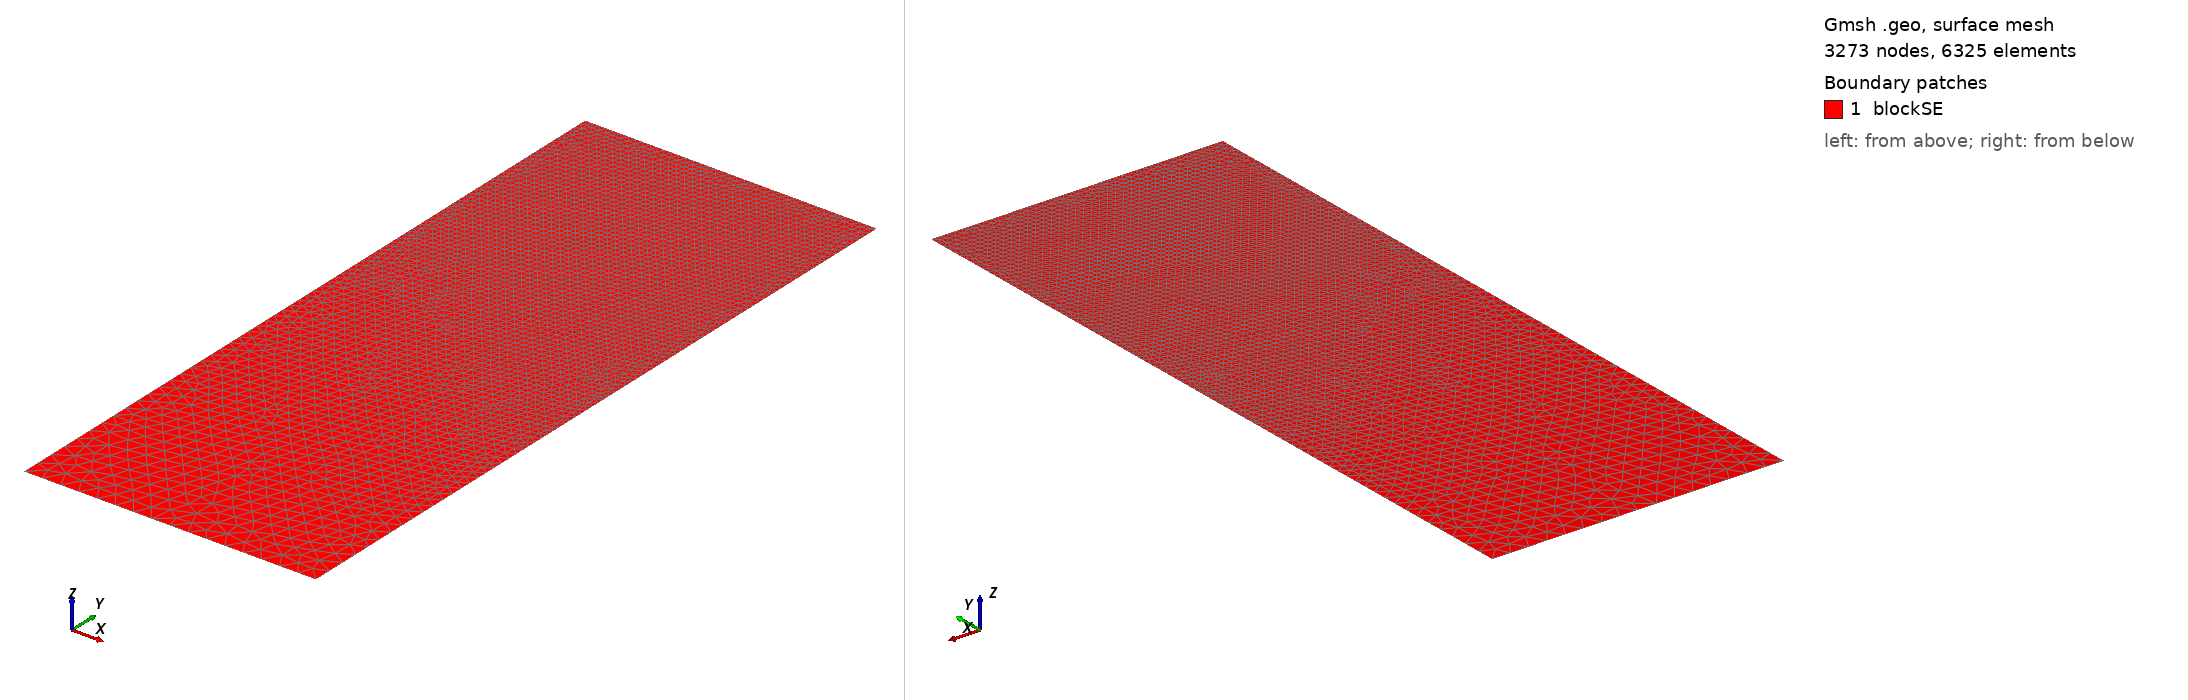

Gmsh geometry script, surface-meshed: 3273 nodes, 6325 surface elements. Boundary patches (legend numbers): 1 blockSE. Left view from above one corner, right view from below the opposite corner. Legend entries are the model's physical surfaces. The drawing asked Gmsh for element sizes between 1% and 20% of the model's largest extent; the script's own settings can give other sizes.

=== t66.geo (drawn) ===
/// Build a 2D model with micro-electrode

//SetFactory("OpenCASCADE");

// Parameters
hSE  = 20.0;  // thickness of the SE, in unit um
wSE  = 8.0;  // width of the SE, in unit um
hLi  = 7.3396;    // initial height of the Li in the pore, in unit um
rp   = 0.05;  // the round radius at corner point, in unit um
mSE  = 0.5;  // mesh characteristic length for SE out boundaries
mAnd = 0.05;  // mesh characteristic length for micro-probe

//**** Create points **/
// Create points for the boundary
Point(1) = {0, 0, 0, mSE};            Point(2) = {wSE, 0, 0, mSE};
Point(3) = {wSE, hSE-hLi, 0, mAnd};   Point(4) = {wSE, hSE-rp, 0, mAnd}; 
Point(5) = {wSE-rp, hSE-rp, 0, mAnd}; Point(6) = {wSE-rp, hSE, 0, mAnd}; 
Point(7) = {0, hSE, 0, mAnd};

//***** Create lines **/
// Creat lines for the boundary
Line(1)   = {1, 2};     Line(2)   = {2, 3};
Line(3)   = {3, 4};     Circle(4) = {4, 5, 6};  
Line(5)   = {6, 7};     Line(6)   = {7, 1};

//*** Create loops from lines **/
Curve Loop(6) = {1, 2, 3, 4, 5, 6};   // Outer boundary

//*** Create blocks from lines **/
Plane Surface(1) = {6}; // creat block SE

//*** Physical names **/
Physical Curve("SE_btm")     = {1};
Physical Curve("SE_right")   = {2};
//Physical Curve("SE_top")     = {3};
Physical Curve("SE_left")    = {6};
Physical Curve("And_btm")    = {3, 4, 5};
Physical Surface("blockSE")  = {1};
